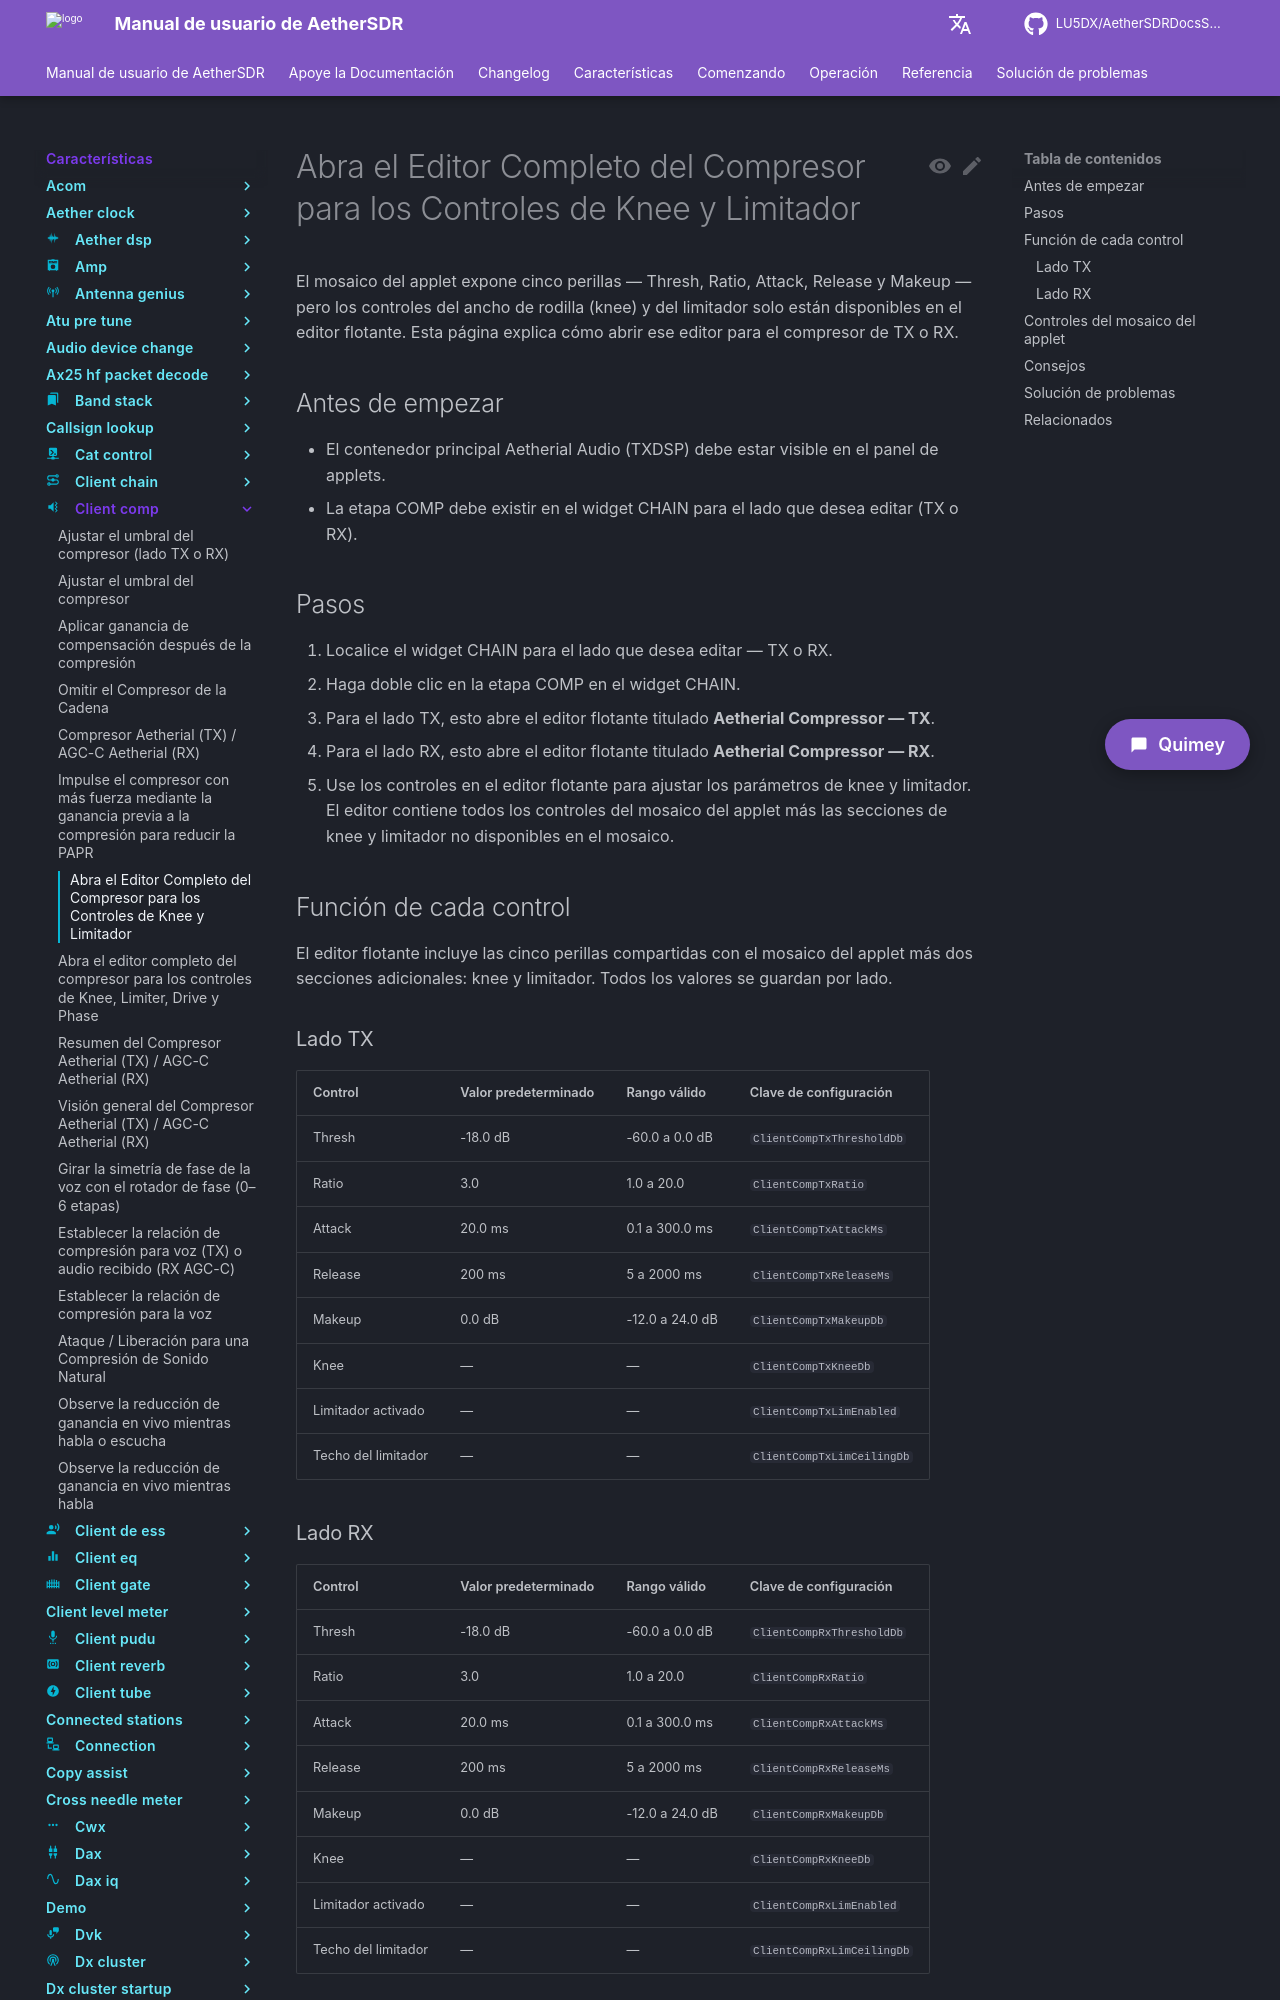

repository: LU5DX/AetherSDRDocsSpanish · page: 26.8.4/features/client-comp/open-the-full-compressor-editor-for-knee-and-limiter-controls/index.html · generator: mkdocs

# Abrir el editor completo del compresor para los controles de knee y limitador

El applet COMPRESSOR expone cinco perillas para ajustes habituales, pero los controles de knee (`ClientCompTxKneeDb`) y limitador (`ClientCompTxLimEnabled`, `ClientCompTxLimCeilingDb`) solo están disponibles en el editor flotante del compresor. Abra el editor cuando necesite dar forma a la zona de transición o agregar un techo fijo al audio de TX.

## Antes de comenzar

- El subcontenedor COMPRESSOR debe estar visible dentro del contenedor principal PooDoo Audio (TXDSP).
- La etapa del compresor debe estar habilitada (bypass desactivado) mediante el widget CHAIN; el panel COMPRESSOR permanece oculto mientras está en bypass.

## Pasos

1. Localice el widget CHAIN dentro del contenedor PooDoo Audio (TXDSP).
2. Haga doble clic en la etapa **Comp** del widget CHAIN. El editor flotante del compresor se abre.

Alternativamente:

2. Haga clic derecho en la barra de título del subcontenedor **COMPRESSOR** y elija la opción de flotar o desprender del menú contextual. Esto muestra el editor completo en una ventana separada.
